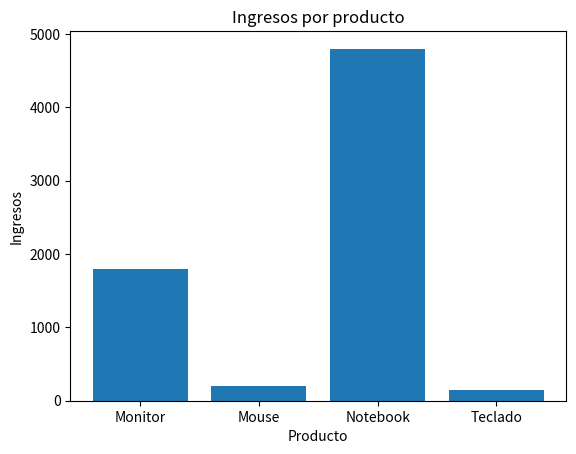
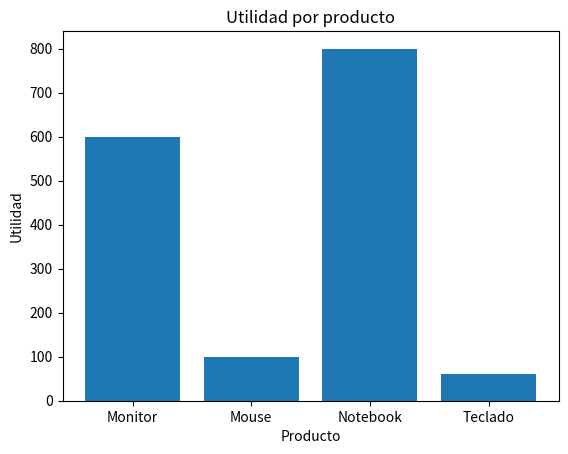
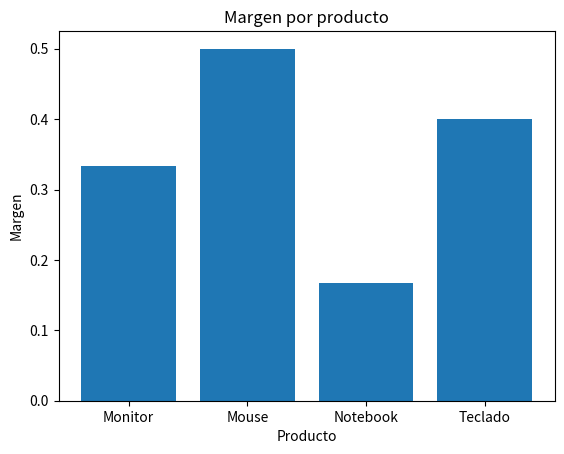

Generate these figures, in order, with matplotlib:
import pandas as pd
import matplotlib.pyplot as plt

data = {
    "venta_id": [1,1,2,2,3,3,4,4,5,5,6,6,7,7],
    "producto": [
        "Notebook","Mouse",
        "Notebook","Teclado",
        "Monitor","Mouse",
        "Notebook","Monitor",
        "Teclado","Mouse",
        "Notebook","Monitor",
        "Monitor","Mouse"
    ],
    "cantidad": [1,2,1,1,2,3,1,1,2,1,1,2,1,4],
    "precio_unitario": [1200,20,1200,50,300,20,1200,300,50,20,1200,300,300,20],
    "costo_unitario": [1000,10,1000,30,200,10,1000,200,30,10,1000,200,200,10]
}

df = pd.DataFrame(data)
df["ingreso"] = df["cantidad"] * df["precio_unitario"]
df["costo_total"] = df["cantidad"] * df["costo_unitario"]
df["utilidad"] = df["ingreso"] - df["costo_total"]
print(df)

print("\nFacturación por producto:")
print(df.groupby("producto")["ingreso"].sum())

print("\nUtilidad total por producto:")
print(df.groupby("producto")["utilidad"].sum())

print("\nMargen por producto:")
resumen = df.groupby("producto").agg({
    "ingreso": "sum",
    "costo_total": "sum",
    "utilidad": "sum"
})
resumen["margen"] = resumen["utilidad"] / resumen["ingreso"]
print(resumen)

print("\nIngreso total por porcentaje")
ingreso_producto = df.groupby("producto")["ingreso"].sum()
ingreso_total = df["ingreso"].sum()
porcentaje = (ingreso_producto / ingreso_total) * 100
print(porcentaje)

ingreso_producto = df.groupby("producto")["ingreso"].sum()

plt.bar(ingreso_producto.index, ingreso_producto.to_numpy())

plt.title("Ingresos por producto")
plt.xlabel("Producto")
plt.ylabel("Ingresos")

plt.show()

utilidad_producto = df.groupby("producto")["utilidad"].sum()

plt.bar(utilidad_producto.index, utilidad_producto.to_numpy())

plt.title("Utilidad por producto")
plt.xlabel("Producto")
plt.ylabel("Utilidad")

plt.show()

margen_producto = resumen["utilidad"] / resumen["ingreso"]
plt.bar(margen_producto.index, margen_producto.to_numpy())
plt.title("Margen por producto")
plt.xlabel("Producto")
plt.ylabel("Margen")

plt.show()
